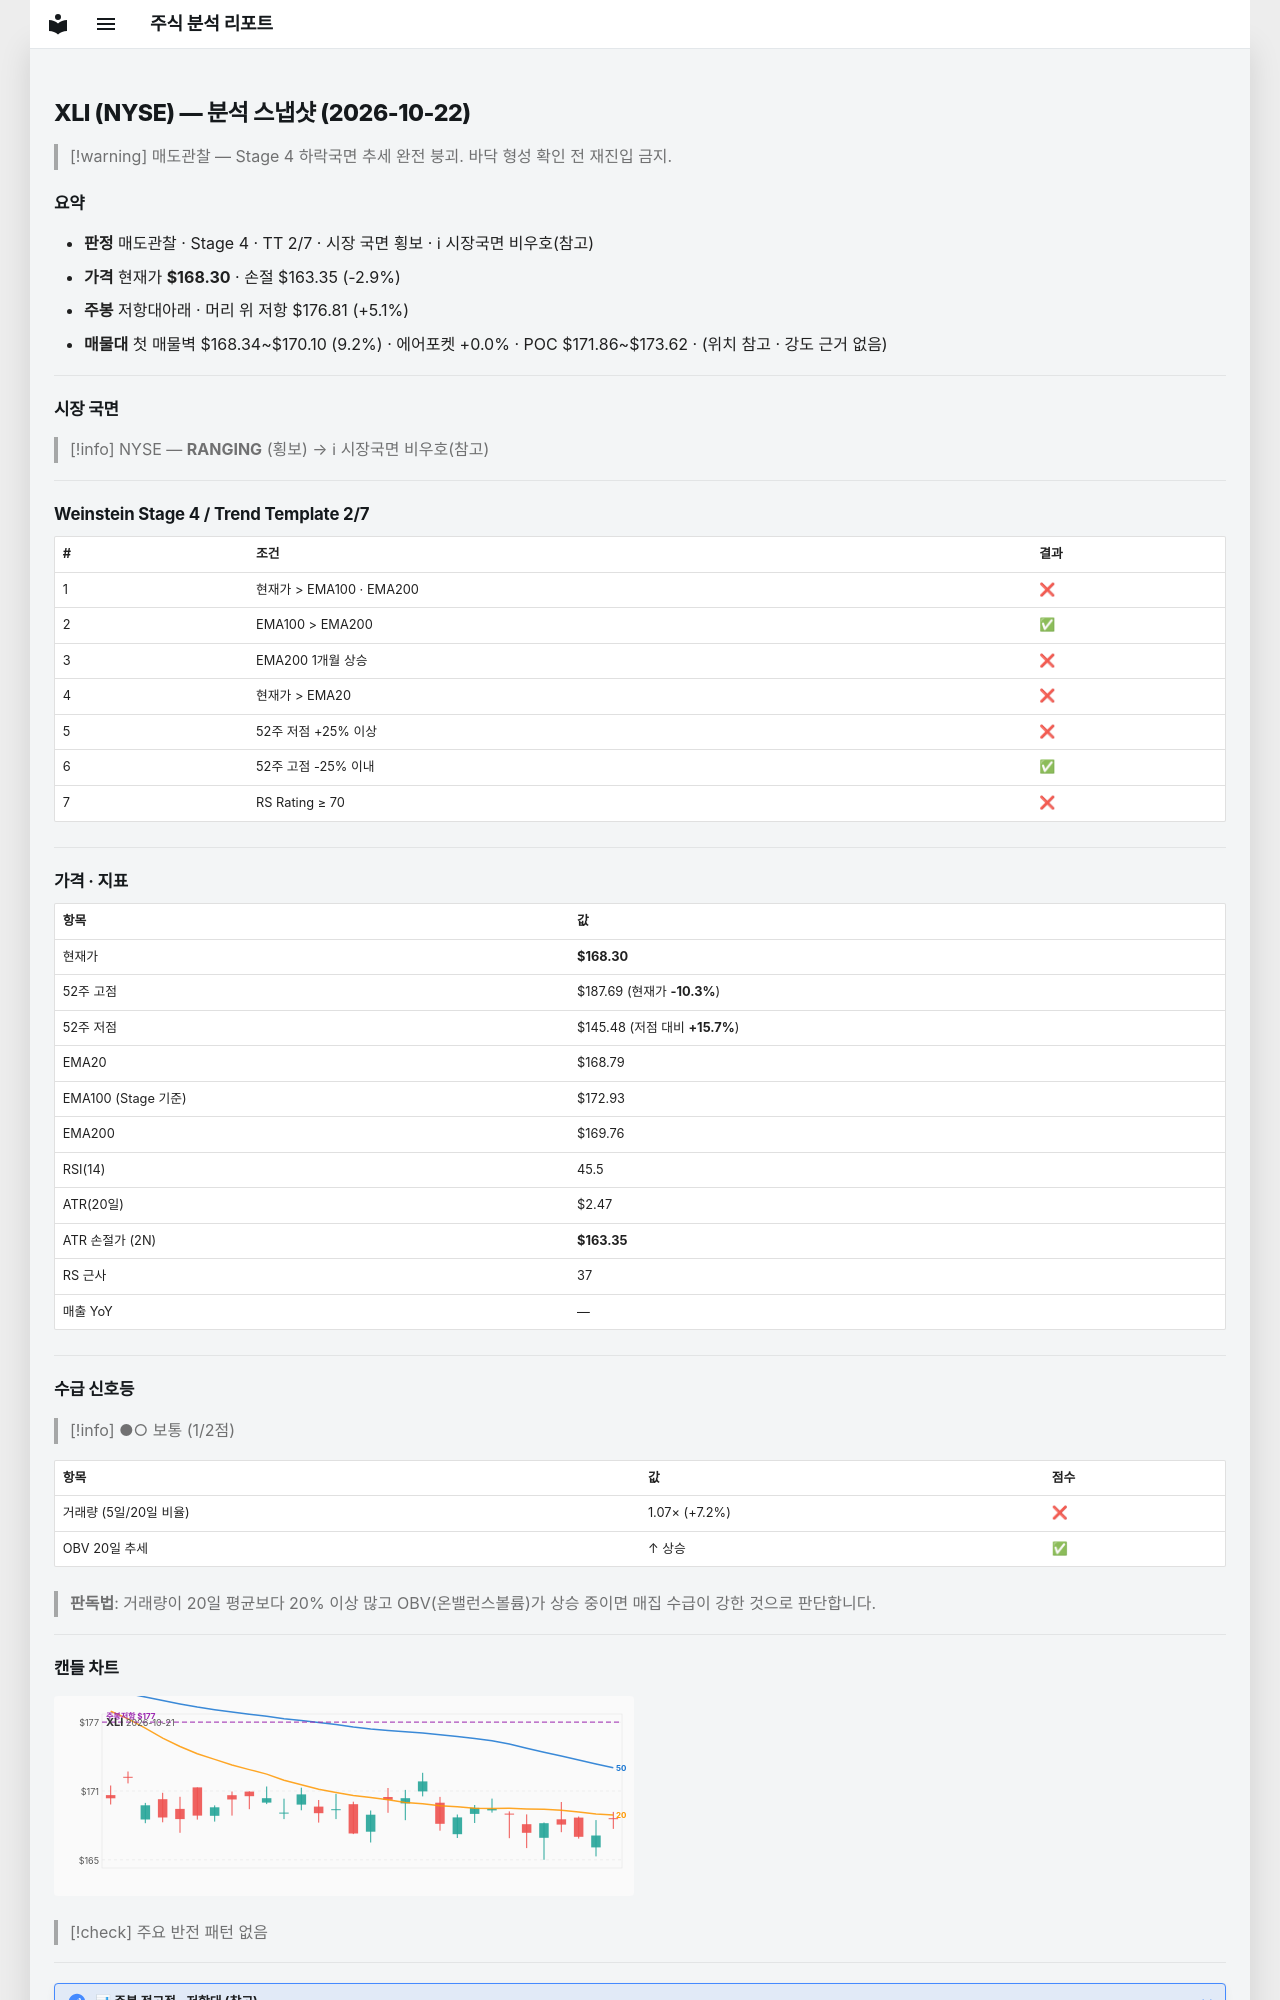

repository: soloandco/stock-reports · page: snapshots/XLI-2026-10-22/index.html · generator: mkdocs

---
type: analysis-snapshot
title: XLI 분석 스냅샷
ticker: XLI
market: NYSE
created: 2026-10-22
updated: 2026-10-22
bar-date: 2026-10-21
verdict: 매도관찰
real-rr: 1.72
sma50-gap-pct: -0.3
weekly-position: 저항대아래
weekly-overhead-price: 176.81
weekly-overhead-pct: 5.1
stage: 4
trend-template-score: 2
tt-max: 7
ma-set: ema-20-100-200
price: 168.3000030517578
stop-price: 163.35373739722587
market-regime: RANGING
supply-demand-score: 1/2
supply-demand-label: 보통
status: tracking
tags:
  - stock-agent
  - watchlist
  - XLI
  - analysis
related:
  - "[[analysis-template]]"
---

# XLI (NYSE) — 분석 스냅샷 (2026-10-22)

> [!warning] 매도관찰 — Stage 4 하락국면
> 추세 완전 붕괴. 바닥 형성 확인 전 재진입 금지.

## 요약

- **판정** 매도관찰 · Stage 4 · TT 2/7 · 시장 국면 횡보 · ℹ 시장국면 비우호(참고)
- **가격** 현재가 **$168.30** · 손절 $163.35 (-2.9%)
- **주봉** 저항대아래 · 머리 위 저항 $176.81 (+5.1%)
- **매물대** 첫 매물벽 $168.34~$170.10 (9.2%) · 에어포켓 +0.0% · POC $171.86~$173.62 · (위치 참고 · 강도 근거 없음)

---

## 시장 국면

> [!info] NYSE — **RANGING** (횡보) → ℹ 시장국면 비우호(참고)

---

## Weinstein Stage 4 / Trend Template 2/7

| # | 조건 | 결과 |
|---|------|------|
| 1 | 현재가 > EMA100 · EMA200 | ❌ |
| 2 | EMA100 > EMA200 | ✅ |
| 3 | EMA200 1개월 상승 | ❌ |
| 4 | 현재가 > EMA20 | ❌ |
| 5 | 52주 저점 +25% 이상 | ❌ |
| 6 | 52주 고점 -25% 이내 | ✅ |
| 7 | RS Rating ≥ 70 | ❌ |

---

## 가격 · 지표

| 항목 | 값 |
|------|---|
| 현재가 | **$168.30** |
| 52주 고점 | $187.69 (현재가 **-10.3%**) |
| 52주 저점 | $145.48 (저점 대비 **+15.7%**) |
| EMA20 | $168.79 |
| EMA100 (Stage 기준) | $172.93 |
| EMA200 | $169.76 |
| RSI(14) | 45.5 |
| ATR(20일) | $2.47 |
| ATR 손절가 (2N) | **$163.35** |
| RS 근사 | 37 |
| 매출 YoY | — |

---
## 수급 신호등

> [!info] ●○ 보통 (1/2점)

| 항목 | 값 | 점수 |
|------|------|------|
| 거래량 (5일/20일 비율) | 1.07× (+7.2%) | ❌ |
| OBV 20일 추세 | ↑ 상승 | ✅ |

> **판독법**: 거래량이 20일 평균보다 20% 이상 많고 OBV(온밸런스볼륨)가 상승 중이면 매집 수급이 강한 것으로 판단합니다.

---
